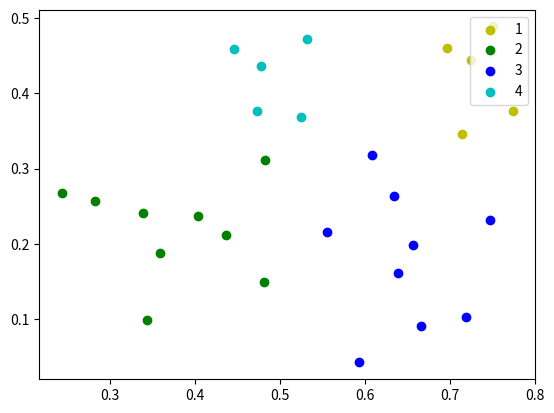

Reproduce this figure in Python.
import numpy as np
import numpy.random as random
from numpy.core.fromnumeric import *


class DBSCAN:
    def __init__(self, e=0.1, minPts=4):
        self.e = e
        self.minPts = minPts

    @staticmethod
    def calDist(X1, X2):
        # 计算两个向量之间的欧式距离
        dis = 0
        for x1, x2 in zip(X1, X2):
            dis += (x1 - x2) ** 2
        return dis ** 0.5

    def getNeibor(self, point, pointList):
        # 获取一个点的ε-邻域（记录的是索引）
        res = []
        for i in range(shape(pointList)[0]):
            if self.calDist(point, pointList[i]) < self.e:
                res.append(i)
        return res

    def pointsClust(self, pointList):
        coreObjs = {}   # 初始化核心对象集合
        C = {}
        n = len(pointList)
        # 找出所有核心对象，key是核心对象的index，value是ε-邻域中对象的index
        for i in range(n):
            neibor = self.getNeibor(pointList[i], pointList)
            if len(neibor) >= self.minPts:
                coreObjs[i] = neibor
        oldCoreObjs = coreObjs.copy()
        k = 0   # 初始化聚类簇数
        notAccess = list(range(n))  # 初始化未访问样本集合（索引）
        while len(coreObjs) > 0:
            OldNotAccess = []
            OldNotAccess.extend(notAccess)
            cores = coreObjs.keys()
            # 随机选取一个核心对象
            randNum = random.randint(0, len(cores))
            cores = list(cores)
            core = cores[randNum]
            queue = [core]
            notAccess.remove(core)
            while len(queue) > 0:
                q = queue[0]
                del queue[0]
                if q in oldCoreObjs.keys():
                    delte = [val for val in oldCoreObjs[q] if val in notAccess]     # Δ = N(q)∩Γ
                    queue.extend(delte)                                             # 将Δ中的样本加入队列Q
                    notAccess = [val for val in notAccess if val not in delte]      # Γ = Γ\Δ
            k += 1
            C[k] = [val for val in OldNotAccess if val not in notAccess]
            for x in C[k]:
                if x in coreObjs.keys():
                    del coreObjs[x]
        return C


def main():
    pointList = [[0.697, 0.46], [0.774, 0.376], [0.634, 0.264], [0.608, 0.318], [0.556, 0.215], [0.403, 0.237],
                 [0.481, 0.149], [0.437, 0.211], [0.666, 0.091], [0.243, 0.267], [0.245, 0.057], [0.343, 0.099],
                 [0.639, 0.161], [0.657, 0.198], [0.36, 0.37], [0.593, 0.042], [0.719, 0.103], [0.359, 0.188],
                 [0.339, 0.241], [0.282, 0.257], [0.748, 0.232], [0.714, 0.346], [0.483, 0.312], [0.478, 0.437],
                 [0.525, 0.369], [0.751, 0.489], [0.532, 0.472], [0.473, 0.376], [0.725, 0.445], [0.446, 0.459]]

    print(len(pointList))
    dbscan = DBSCAN(0.11, 5)
    C = dbscan.pointsClust(pointList)
    print(C)
    color = ['r', 'y', 'g', 'b', 'c', 'k', 'm']
    import matplotlib.pyplot as plt
    for i in C.keys():
        X = []
        Y = []
        datas = C[i]
        for j in range(len(datas)):
            X.append(pointList[datas[j]][0])
            Y.append(pointList[datas[j]][1])
        plt.scatter(X, Y, marker='o', color=color[i % len(color)], label=i)
    plt.legend(loc='upper right')
    plt.show()


if __name__ == '__main__':
    main()
